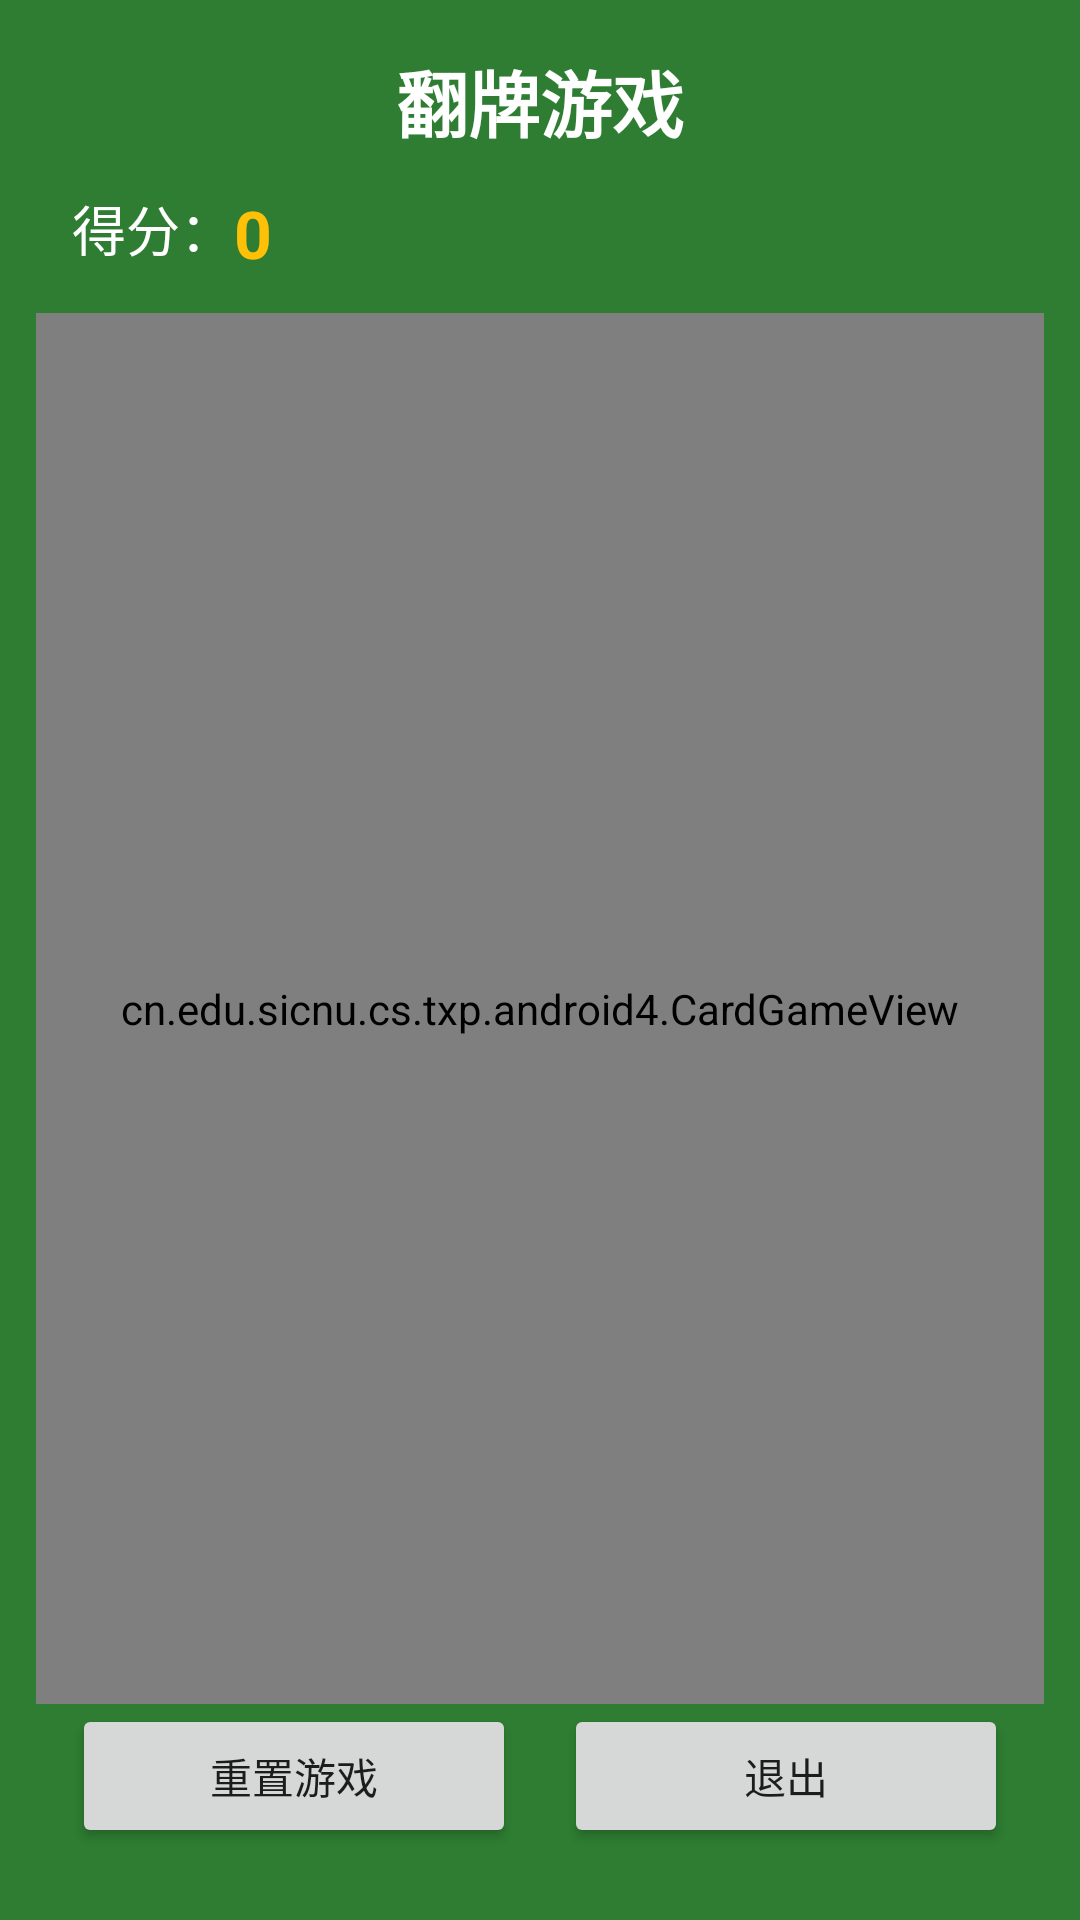

Here is an Android app screen rendered from its layout file. Give the layout XML and the strings, colors and styles it references.
<!-- AndroidManifest.xml: application theme Theme.Android4 -->
<!-- res/layout/activity_card_game.xml -->
<?xml version="1.0" encoding="utf-8"?>
<androidx.constraintlayout.widget.ConstraintLayout xmlns:android="http://schemas.android.com/apk/res/android"
    xmlns:app="http://schemas.android.com/apk/res-auto"
    xmlns:tools="http://schemas.android.com/tools"
    android:id="@+id/root"
    android:layout_width="match_parent"
    android:layout_height="match_parent"
    android:background="@color/bg_game"
    tools:context=".CardGameActivity">

    <TextView
        android:id="@+id/tv_title"
        android:layout_width="wrap_content"
        android:layout_height="wrap_content"
        android:layout_marginTop="16dp"
        android:text="@string/title_card_game"
        android:textColor="@color/white"
        android:textSize="24sp"
        android:textStyle="bold"
        app:layout_constraintEnd_toEndOf="parent"
        app:layout_constraintStart_toStartOf="parent"
        app:layout_constraintTop_toTopOf="parent" />

    <TextView
        android:id="@+id/tv_score_label"
        android:layout_width="wrap_content"
        android:layout_height="wrap_content"
        android:layout_marginStart="24dp"
        android:layout_marginTop="12dp"
        android:text="@string/label_score"
        android:textColor="@color/white"
        android:textSize="18sp"
        app:layout_constraintStart_toStartOf="parent"
        app:layout_constraintTop_toBottomOf="@id/tv_title" />

    <TextView
        android:id="@+id/tv_score"
        android:layout_width="wrap_content"
        android:layout_height="wrap_content"
        android:text="0"
        android:textColor="@color/card_chosen"
        android:textSize="22sp"
        android:textStyle="bold"
        app:layout_constraintStart_toEndOf="@id/tv_score_label"
        app:layout_constraintTop_toTopOf="@id/tv_score_label" />

    <cn.edu.sicnu.cs.txp.android4.CardGameView
        android:id="@+id/game_view"
        android:layout_width="0dp"
        android:layout_height="0dp"
        android:layout_marginStart="12dp"
        android:layout_marginTop="12dp"
        android:layout_marginEnd="12dp"
        app:layout_constraintBottom_toTopOf="@id/btn_panel"
        app:layout_constraintEnd_toEndOf="parent"
        app:layout_constraintStart_toStartOf="parent"
        app:layout_constraintTop_toBottomOf="@id/tv_score" />

    <LinearLayout
        android:id="@+id/btn_panel"
        android:layout_width="0dp"
        android:layout_height="wrap_content"
        android:layout_marginStart="24dp"
        android:layout_marginEnd="24dp"
        android:layout_marginBottom="24dp"
        android:orientation="horizontal"
        app:layout_constraintBottom_toBottomOf="parent"
        app:layout_constraintEnd_toEndOf="parent"
        app:layout_constraintStart_toStartOf="parent">

        <Button
            android:id="@+id/btn_reset"
            android:layout_width="0dp"
            android:layout_height="wrap_content"
            android:layout_marginEnd="8dp"
            android:layout_weight="1"
            android:text="@string/btn_reset" />

        <Button
            android:id="@+id/btn_exit"
            android:layout_width="0dp"
            android:layout_height="wrap_content"
            android:layout_marginStart="8dp"
            android:layout_weight="1"
            android:text="@string/btn_exit" />
    </LinearLayout>

</androidx.constraintlayout.widget.ConstraintLayout>
<!-- resources referenced by this layout -->
<resources>
  <color name="bg_game">#FF2E7D32</color>
  <color name="card_chosen">#FFFFC107</color>
  <color name="white">#FFFFFFFF</color>
  <string name="btn_exit">退出</string>
  <string name="btn_reset">重置游戏</string>
  <string name="label_score">得分：</string>
  <string name="title_card_game">翻牌游戏</string>
  <style name="Theme.Android4" parent="Base.Theme.Android4" />
  <style name="Base.Theme.Android4" parent="Theme.MaterialComponents.DayNight.DarkActionBar.Bridge">
          <item name="colorPrimary">@color/primary</item>
          <item name="colorPrimaryVariant">@color/primary_dark</item>
          <item name="colorOnPrimary">@color/white</item>
          <item name="colorSecondary">@color/accent</item>
          <item name="colorOnSecondary">@color/white</item>
          <item name="android:statusBarColor">@color/primary_dark</item>
      </style>
  <color name="primary">#FF3F51B5</color>
  <color name="primary_dark">#FF303F9F</color>
  <color name="accent">#FFFF5722</color>
</resources>
